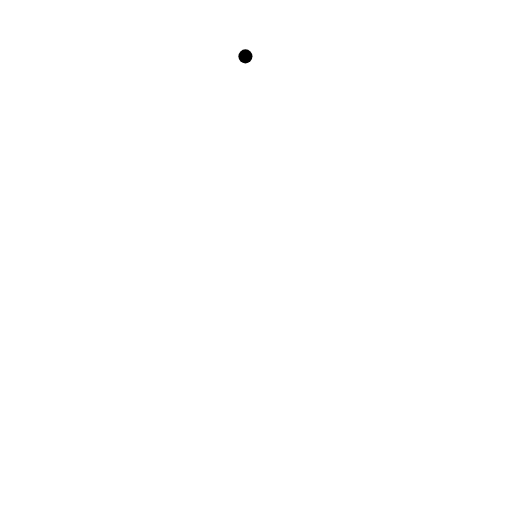
t = 0.00 s
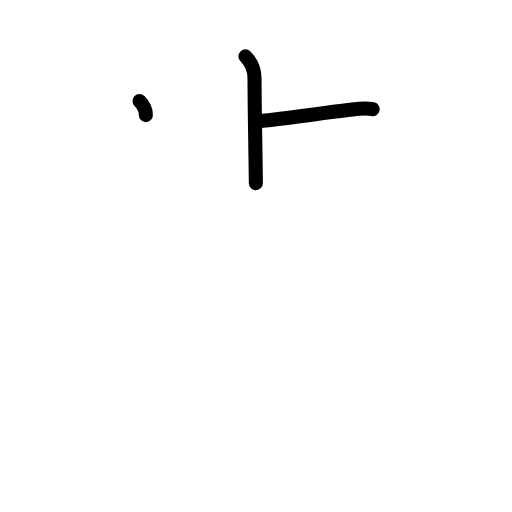
t = 2.40 s
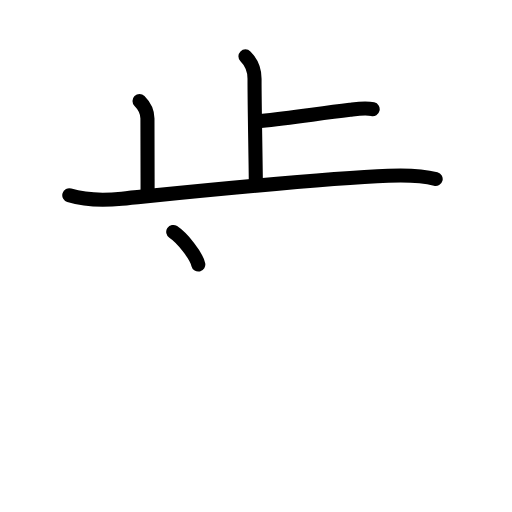
t = 4.80 s
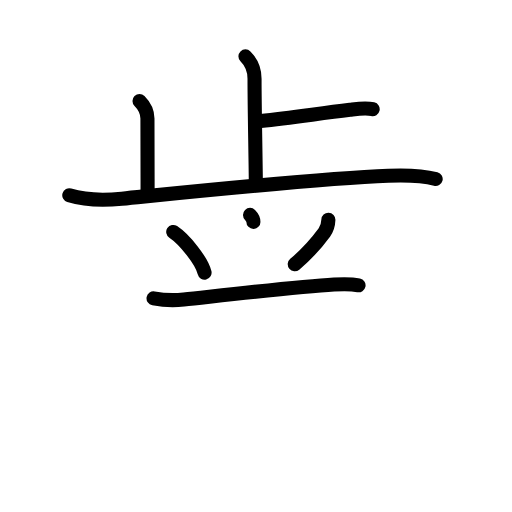
t = 7.20 s
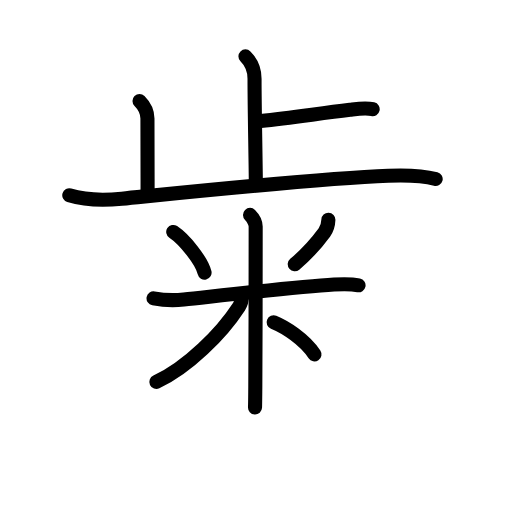
t = 9.60 s
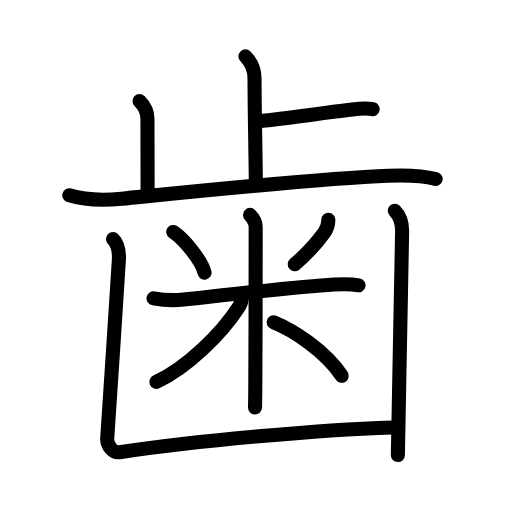
t = 12.00 s

The animated SVG that drew these frames (rendered in a browser with its animation timeline set to each time). Animation: 38 SMIL elements (animate=38); one cycle of 12.00 s.

<?xml version="1.0" encoding="UTF-8"?>
<!--
AniKanjiVG is licensed by CC-BY-SA Paul C. Sommerhoff (https://bitbucket.org/sommerhoff/anikanjivg).
AniKanjiVG uses KanjiVG which is licensed by CC-BY-SA Ulrich Apel (http://kanjivg.tagaini.net).
See also http://creativecommons.org/licenses/by-sa/3.0/
-->
<svg xmlns:kvg='http://kanjivg.tagaini.net' xmlns='http://www.w3.org/2000/svg' width='109' height='109' viewBox='0 0 109 109' style='fill:none;stroke:#000000;stroke-width:3;stroke-linecap:round;stroke-linejoin:round;' id="kvg:kanji_06b6f"><g id="kvg:06b6f" kvg:element="歯" kvg:variant="true" kvg:original="齒" kvg:radical="general"><g id="kvg:06b6f-g1" kvg:element="止" kvg:position="top" kvg:phon="止"><g id="kvg:06b6f-g2" kvg:element="卜" kvg:original="ト"><path id="kvg:06b6f-s1" kvg:type="㇑a" d="M52.25,12c1.25,1.25,1.94,2.88,1.94,4.75c0,6.13,0.19,14.12,0.28,22.25"><animate attributeName="d" begin="0.0s" dur="0.5s" from="M52.25,12C52.25,12,52.25,12,52.25,12" to="M52.25,12c1.25,1.25,1.94,2.88,1.94,4.75" />
<animate attributeName="d" begin="0.5s" dur="0.5s" from="M52.25,12c1.25,1.25,1.94,2.88,1.94,4.75c0,0,0,0,0,0,0" to="M52.25,12c1.25,1.25,1.94,2.88,1.94,4.75c0,6.13,0.19,14.12,0.28,22.25" />
</path>
<path id="kvg:06b6f-s2" kvg:type="㇐b" d="M55.49,25.75c6.54-0.7,11.76-1.5,19.02-2.38c1.54-0.19,3.29-0.48,4.83-0.12"><animate attributeName="d" begin="1.0s" dur="0.5s" from="M55.49,25.75C55.49,25.75,55.49,25.75,55.49,25.75" to="M55.49,25.75c6.54-0.7,11.76-1.5,19.02-2.38" />
<animate attributeName="d" begin="1.5s" dur="0.5s" from="M55.49,25.75c6.54-0.7,11.76-1.5,19.02-2.38c0,0,0,0,0,0,0" to="M55.49,25.75c6.54-0.7,11.76-1.5,19.02-2.38c1.54-0.19,3.29-0.48,4.83-0.12" />
<animate attributeName="d" begin="0s" dur="1.0s" from="M-100,-100" to="M-100,-100" />
</path>
</g>
<path id="kvg:06b6f-s3" kvg:type="㇑a" d="M29.7,21.5c1.15,1.15,1.69,2.38,1.69,3.75c0,2.62,0.03,9.25,0.03,15.25"><animate attributeName="d" begin="2.0s" dur="0.5s" from="M29.7,21.5C29.7,21.5,29.7,21.5,29.7,21.5" to="M29.7,21.5c1.15,1.15,1.69,2.38,1.69,3.75" />
<animate attributeName="d" begin="2.5s" dur="0.5s" from="M29.7,21.5c1.15,1.15,1.69,2.38,1.69,3.75c0,0,0,0,0,0,0" to="M29.7,21.5c1.15,1.15,1.69,2.38,1.69,3.75c0,2.62,0.03,9.25,0.03,15.25" />
<animate attributeName="d" begin="0s" dur="2.0s" from="M-100,-100" to="M-100,-100" />
</path>
<path id="kvg:06b6f-s4" kvg:type="㇐" d="M14.75,41.57c3.78,1.16,7.28,1.11,11.17,0.73c20.46-2.05,42.28-4.32,56.75-4.89c4.47-0.18,7.33-0.03,10.08,0.7"><animate attributeName="d" begin="3.0s" dur="0.3333333333333333s" from="M14.75,41.57C14.75,41.57,14.75,41.57,14.75,41.57" to="M14.75,41.57c3.78,1.16,7.28,1.11,11.17,0.73" />
<animate attributeName="d" begin="3.3333333333333335s" dur="0.3333333333333333s" from="M14.75,41.57c3.78,1.16,7.28,1.11,11.17,0.73c0,0,0,0,0,0,0" to="M14.75,41.57c3.78,1.16,7.28,1.11,11.17,0.73c20.46-2.05,42.28-4.32,56.75-4.89" />
<animate attributeName="d" begin="3.6666666666666665s" dur="0.3333333333333333s" from="M14.75,41.57c3.78,1.16,7.28,1.11,11.17,0.73c20.46-2.05,42.28-4.32,56.75-4.89c0,0,0,0,0,0,0" to="M14.75,41.57c3.78,1.16,7.28,1.11,11.17,0.73c20.46-2.05,42.28-4.32,56.75-4.89c4.47-0.18,7.33-0.03,10.08,0.7" />
<animate attributeName="d" begin="0s" dur="3.0s" from="M-100,-100" to="M-100,-100" />
</path>
</g>
<g id="kvg:06b6f-g3" kvg:position="bottom"><g id="kvg:06b6f-g4" kvg:element="米" kvg:variant="true"><path id="kvg:06b6f-s5" kvg:type="㇔" d="M36.88,49.38c2.42,1.61,6.07,6.17,6.67,8.67"><animate attributeName="d" begin="4.0s" dur="1.0s" from="M36.88,49.38C36.88,49.38,36.88,49.38,36.88,49.38" to="M36.88,49.38c2.42,1.61,6.07,6.17,6.67,8.67" />
<animate attributeName="d" begin="0s" dur="4.0s" from="M-100,-100" to="M-100,-100" />
</path>
<path id="kvg:06b6f-s6" kvg:type="㇒" d="M69.91,46.78c-0.03,0.84-0.24,1.88-0.86,2.72c-1.75,2.38-4.2,5-6.3,6.75"><animate attributeName="d" begin="5.0s" dur="0.5s" from="M69.91,46.78C69.91,46.78,69.91,46.78,69.91,46.78" to="M69.91,46.78c-0.03,0.84-0.24,1.88-0.86,2.72" />
<animate attributeName="d" begin="5.5s" dur="0.5s" from="M69.91,46.78c-0.03,0.84-0.24,1.88-0.86,2.72c0,0,0,0,0,0,0" to="M69.91,46.78c-0.03,0.84-0.24,1.88-0.86,2.72c-1.75,2.38-4.2,5-6.3,6.75" />
<animate attributeName="d" begin="0s" dur="5.0s" from="M-100,-100" to="M-100,-100" />
</path>
<path id="kvg:06b6f-s7" kvg:type="㇐" d="M32.69,63.52c2.56,0.48,4.65,0.44,6.43,0.25c8.25-0.89,24.15-2.75,32-3.2c1.55-0.09,3.65-0.15,5.21,0.17"><animate attributeName="d" begin="6.0s" dur="0.3333333333333333s" from="M32.69,63.52C32.69,63.52,32.69,63.52,32.69,63.52" to="M32.69,63.52c2.56,0.48,4.65,0.44,6.43,0.25" />
<animate attributeName="d" begin="6.333333333333333s" dur="0.3333333333333333s" from="M32.69,63.52c2.56,0.48,4.65,0.44,6.43,0.25c0,0,0,0,0,0,0" to="M32.69,63.52c2.56,0.48,4.65,0.44,6.43,0.25c8.25-0.89,24.15-2.75,32-3.2" />
<animate attributeName="d" begin="6.666666666666667s" dur="0.3333333333333333s" from="M32.69,63.52c2.56,0.48,4.65,0.44,6.43,0.25c8.25-0.89,24.15-2.75,32-3.2c0,0,0,0,0,0,0" to="M32.69,63.52c2.56,0.48,4.65,0.44,6.43,0.25c8.25-0.89,24.15-2.75,32-3.2c1.55-0.09,3.65-0.15,5.21,0.17" />
<animate attributeName="d" begin="0s" dur="6.0s" from="M-100,-100" to="M-100,-100" />
</path>
<path id="kvg:06b6f-s8" kvg:type="㇑" d="M53.23,45.75c0.76,0.76,1.2,1.88,1.2,2.48c0,0.45,0,24.15-0.08,34.27c-0.02,2.14-0.03,3.67-0.06,4.25"><animate attributeName="d" begin="7.0s" dur="0.3333333333333333s" from="M53.23,45.75C53.23,45.75,53.23,45.75,53.23,45.75" to="M53.23,45.75c0.76,0.76,1.2,1.88,1.2,2.48" />
<animate attributeName="d" begin="7.333333333333333s" dur="0.3333333333333333s" from="M53.23,45.75c0.76,0.76,1.2,1.88,1.2,2.48c0,0,0,0,0,0,0" to="M53.23,45.75c0.76,0.76,1.2,1.88,1.2,2.48c0,0.45,0,24.15-0.08,34.27" />
<animate attributeName="d" begin="7.666666666666667s" dur="0.3333333333333333s" from="M53.23,45.75c0.76,0.76,1.2,1.88,1.2,2.48c0,0.45,0,24.15-0.08,34.27c0,0,0,0,0,0,0" to="M53.23,45.75c0.76,0.76,1.2,1.88,1.2,2.48c0,0.45,0,24.15-0.08,34.27c-0.02,2.14-0.03,3.67-0.06,4.25" />
<animate attributeName="d" begin="0s" dur="7.0s" from="M-100,-100" to="M-100,-100" />
</path>
<path id="kvg:06b6f-s9" kvg:type="㇒" d="M51.48,63.2c0,0.67-0.18,1.44-0.59,2.06c-3.75,5.77-10.92,12.93-17.6,16.05"><animate attributeName="d" begin="8.0s" dur="0.5s" from="M51.48,63.2C51.48,63.2,51.48,63.2,51.48,63.2" to="M51.48,63.2c0,0.67-0.18,1.44-0.59,2.06" />
<animate attributeName="d" begin="8.5s" dur="0.5s" from="M51.48,63.2c0,0.67-0.18,1.44-0.59,2.06c0,0,0,0,0,0,0" to="M51.48,63.2c0,0.67-0.18,1.44-0.59,2.06c-3.75,5.77-10.92,12.93-17.6,16.05" />
<animate attributeName="d" begin="0s" dur="8.0s" from="M-100,-100" to="M-100,-100" />
</path>
<path id="kvg:06b6f-s10" kvg:type="㇔/㇏" d="M58.25,68.62c4.18,1.71,10.88,5.97,14.5,11.38"><animate attributeName="d" begin="9.0s" dur="1.0s" from="M58.25,68.62C58.25,68.62,58.25,68.62,58.25,68.62" to="M58.25,68.62c4.18,1.71,10.88,5.97,14.5,11.38" />
<animate attributeName="d" begin="0s" dur="9.0s" from="M-100,-100" to="M-100,-100" />
</path>
</g>
<g id="kvg:06b6f-g5" kvg:element="凵"><path id="kvg:06b6f-s11" kvg:type="㇗a" d="M24.06,50.88c1.09,1.09,1.31,2.87,1.26,4.25c-0.1,2.62-2.43,36.88-2.5,38.25s1.16,3.11,2.65,2.89C42.25,93.75,68.25,91.5,83.5,91"><animate attributeName="d" begin="10.0s" dur="0.3333333333333333s" from="M24.06,50.88C24.06,50.88,24.06,50.88,24.06,50.88" to="M24.06,50.88c1.09,1.09,1.31,2.87,1.26,4.25" />
<animate attributeName="d" begin="10.333333333333334s" dur="0.3333333333333333s" from="M24.06,50.88c1.09,1.09,1.31,2.87,1.26,4.25c0,0,0,0,0,0,0" to="M24.06,50.88c1.09,1.09,1.31,2.87,1.26,4.25c-0.1,2.62-2.43,36.88-2.5,38.25s1.16,3.11,2.65,2.89" />
<animate attributeName="d" begin="10.666666666666666s" dur="0.3333333333333333s" from="M24.06,50.88c1.09,1.09,1.31,2.87,1.26,4.25c-0.1,2.62-2.43,36.88-2.5,38.25s1.16,3.11,2.65,2.89c0,0,0,0,0,0,0" to="M24.06,50.88c1.09,1.09,1.31,2.87,1.26,4.25c-0.1,2.62-2.43,36.88-2.5,38.25s1.16,3.11,2.65,2.89C42.25,93.75,68.25,91.5,83.5,91" />
<animate attributeName="d" begin="0s" dur="10.0s" from="M-100,-100" to="M-100,-100" />
</path>
<path id="kvg:06b6f-s12" kvg:type="㇑" d="M84.04,44.88c1.17,1.17,1.57,2.62,1.57,4.25c0,0.8-0.44,22.28-0.78,41.12c-0.04,2.26-0.08,4.49-0.13,6.63"><animate attributeName="d" begin="11.0s" dur="0.3333333333333333s" from="M84.04,44.88C84.04,44.88,84.04,44.88,84.04,44.88" to="M84.04,44.88c1.17,1.17,1.57,2.62,1.57,4.25" />
<animate attributeName="d" begin="11.333333333333334s" dur="0.3333333333333333s" from="M84.04,44.88c1.17,1.17,1.57,2.62,1.57,4.25c0,0,0,0,0,0,0" to="M84.04,44.88c1.17,1.17,1.57,2.62,1.57,4.25c0,0.8-0.44,22.28-0.78,41.12" />
<animate attributeName="d" begin="11.666666666666666s" dur="0.3333333333333333s" from="M84.04,44.88c1.17,1.17,1.57,2.62,1.57,4.25c0,0.8-0.44,22.28-0.78,41.12c0,0,0,0,0,0,0" to="M84.04,44.88c1.17,1.17,1.57,2.62,1.57,4.25c0,0.8-0.44,22.28-0.78,41.12c-0.04,2.26-0.08,4.49-0.13,6.63" />
<animate attributeName="d" begin="0s" dur="11.0s" from="M-100,-100" to="M-100,-100" />
</path>
</g>
</g>
</g>
</svg>
